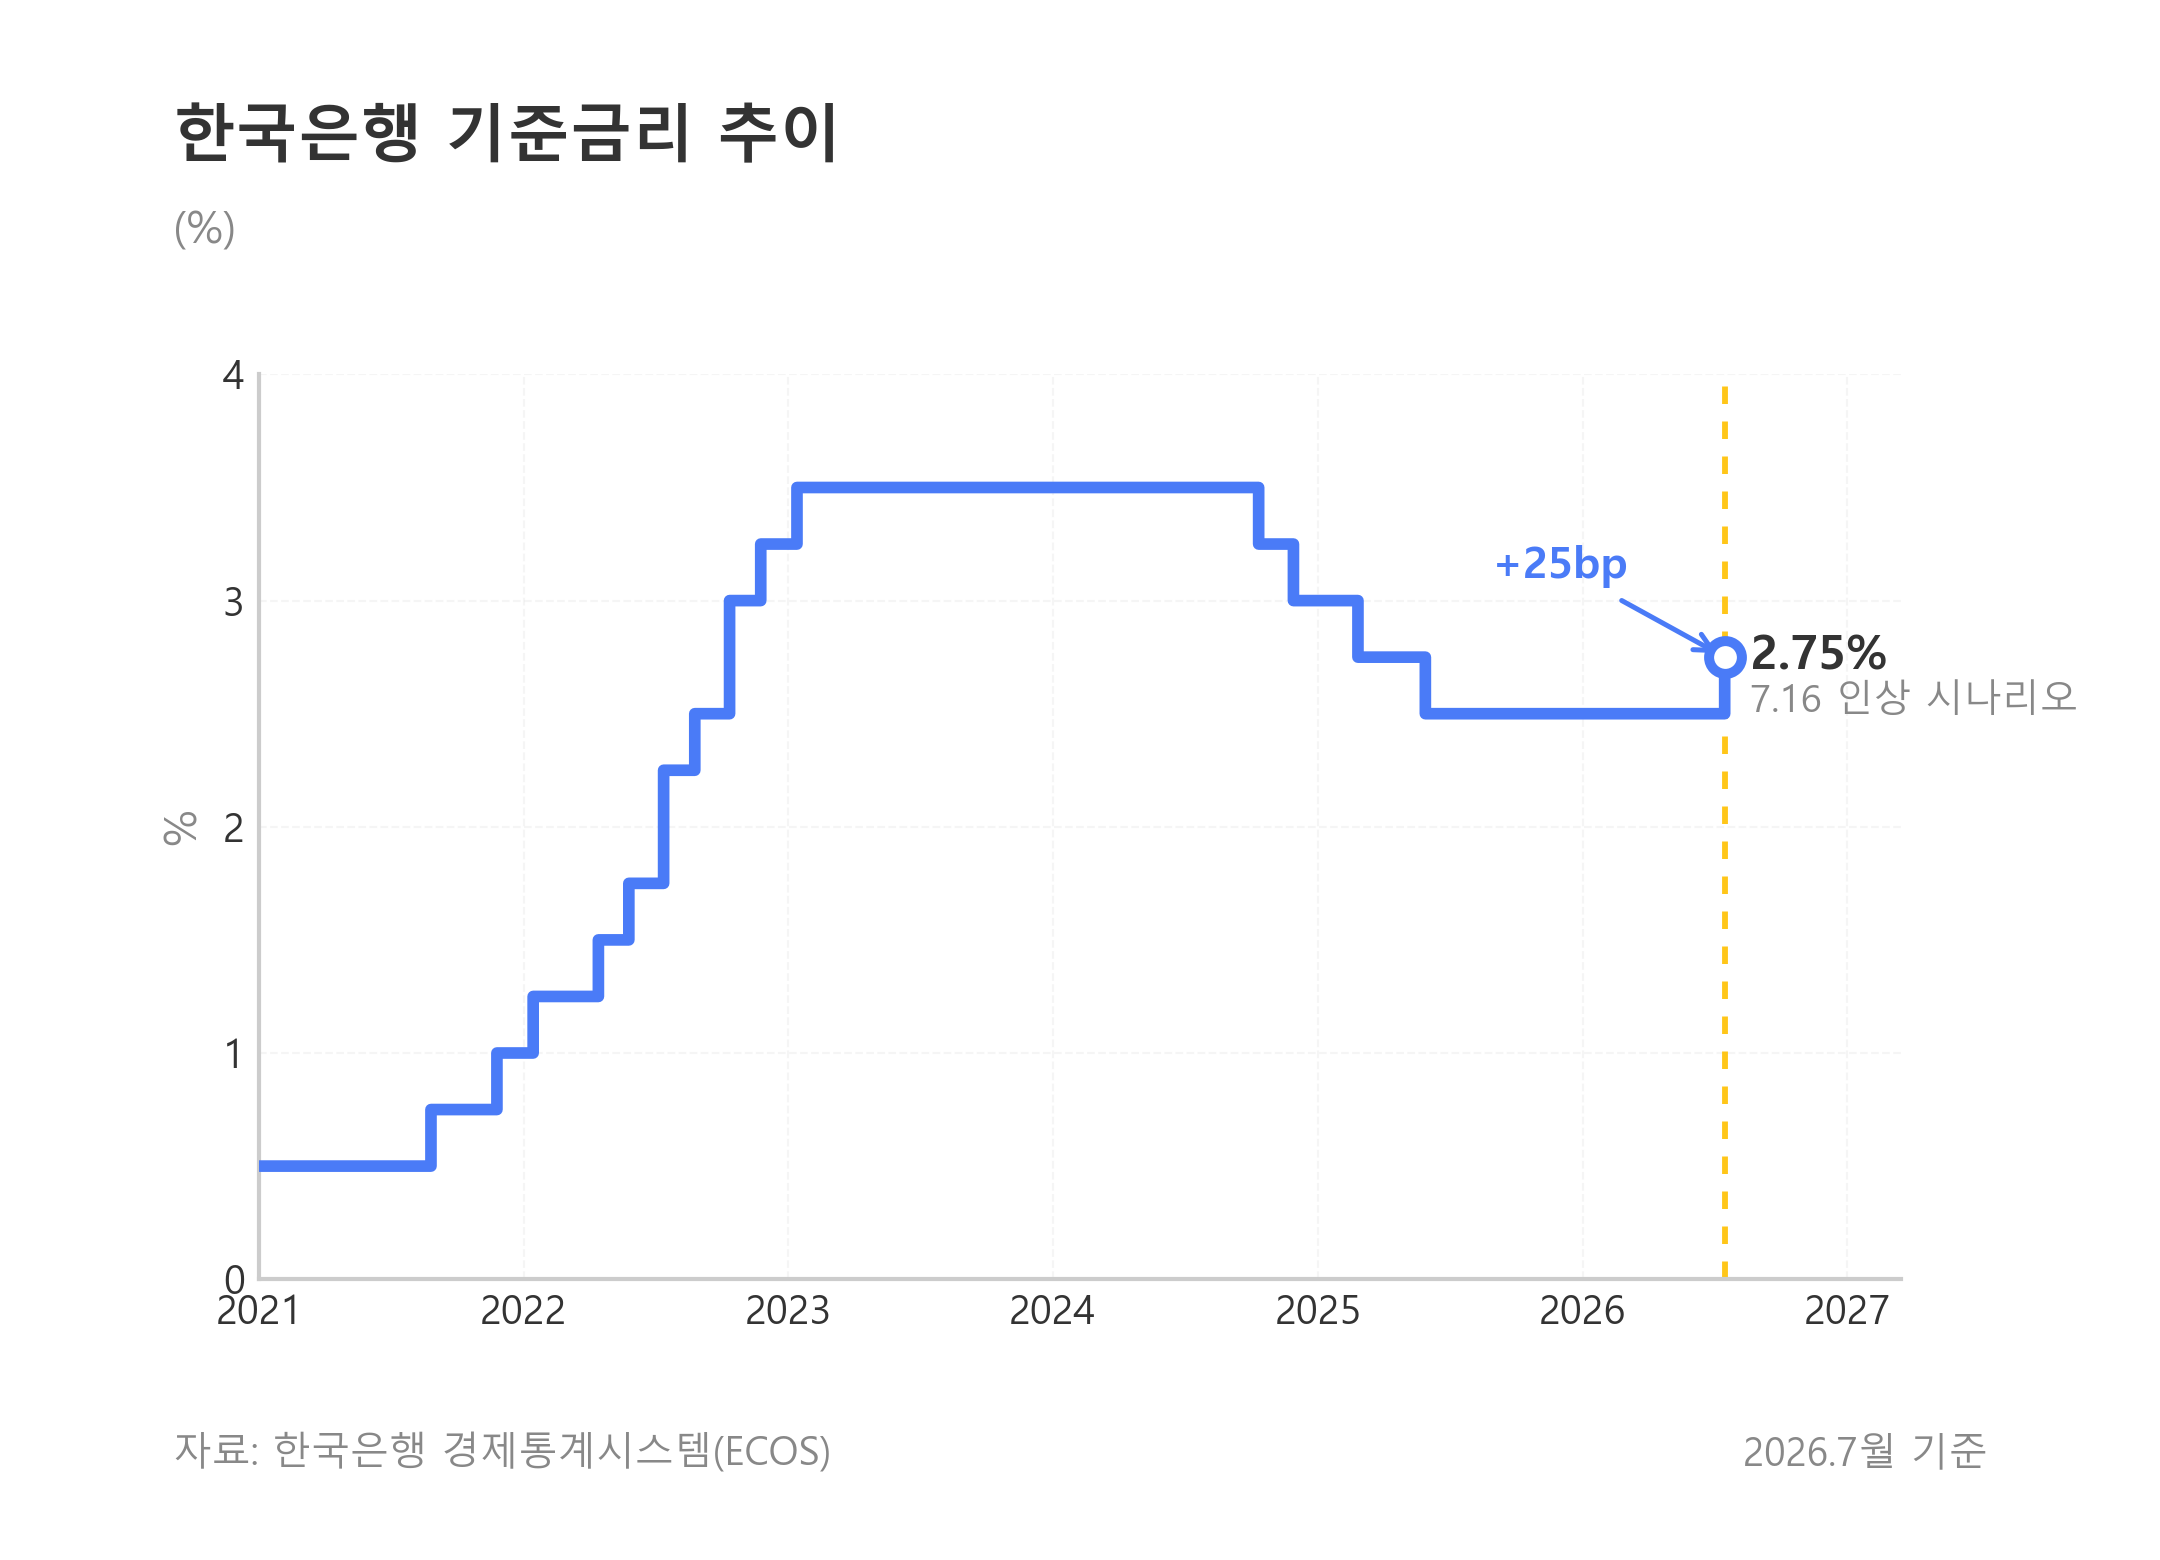

The table this chart was drawn from, first rows:
date, base_rate, scenario
2021-01-01, 0.5, False
2021-01-02, 0.5, False
2021-01-03, 0.5, False
2021-01-04, 0.5, False
2021-01-05, 0.5, False
2021-01-06, 0.5, False
2021-01-07, 0.5, False
2021-01-08, 0.5, False
2021-01-09, 0.5, False
2021-01-10, 0.5, False
2021-01-11, 0.5, False
2021-01-12, 0.5, False
2021-01-13, 0.5, False
2021-01-14, 0.5, False
2021-01-15, 0.5, False
2021-01-16, 0.5, False
2021-01-17, 0.5, False
2021-01-18, 0.5, False
2021-01-19, 0.5, False
2021-01-20, 0.5, False
2021-01-21, 0.5, False
2021-01-22, 0.5, False
2021-01-23, 0.5, False
2021-01-24, 0.5, False
2021-01-25, 0.5, False
2021-01-26, 0.5, False
2021-01-27, 0.5, False
2021-01-28, 0.5, False
2021-01-29, 0.5, False
2021-01-30, 0.5, False
2021-01-31, 0.5, False
2021-02-01, 0.5, False
2021-02-02, 0.5, False
2021-02-03, 0.5, False
2021-02-04, 0.5, False
2021-02-05, 0.5, False
2021-02-06, 0.5, False
2021-02-07, 0.5, False
2021-02-08, 0.5, False
2021-02-09, 0.5, False
2021-02-10, 0.5, False
2021-02-11, 0.5, False
2021-02-12, 0.5, False
2021-02-13, 0.5, False
2021-02-14, 0.5, False
2021-02-15, 0.5, False
2021-02-16, 0.5, False
2021-02-17, 0.5, False
2021-02-18, 0.5, False
2021-02-19, 0.5, False
2021-02-20, 0.5, False
2021-02-21, 0.5, False
2021-02-22, 0.5, False
2021-02-23, 0.5, False
2021-02-24, 0.5, False
2021-02-25, 0.5, False
2021-02-26, 0.5, False
2021-02-27, 0.5, False
2021-02-28, 0.5, False
2021-03-01, 0.5, False
... 1,963 more rows
